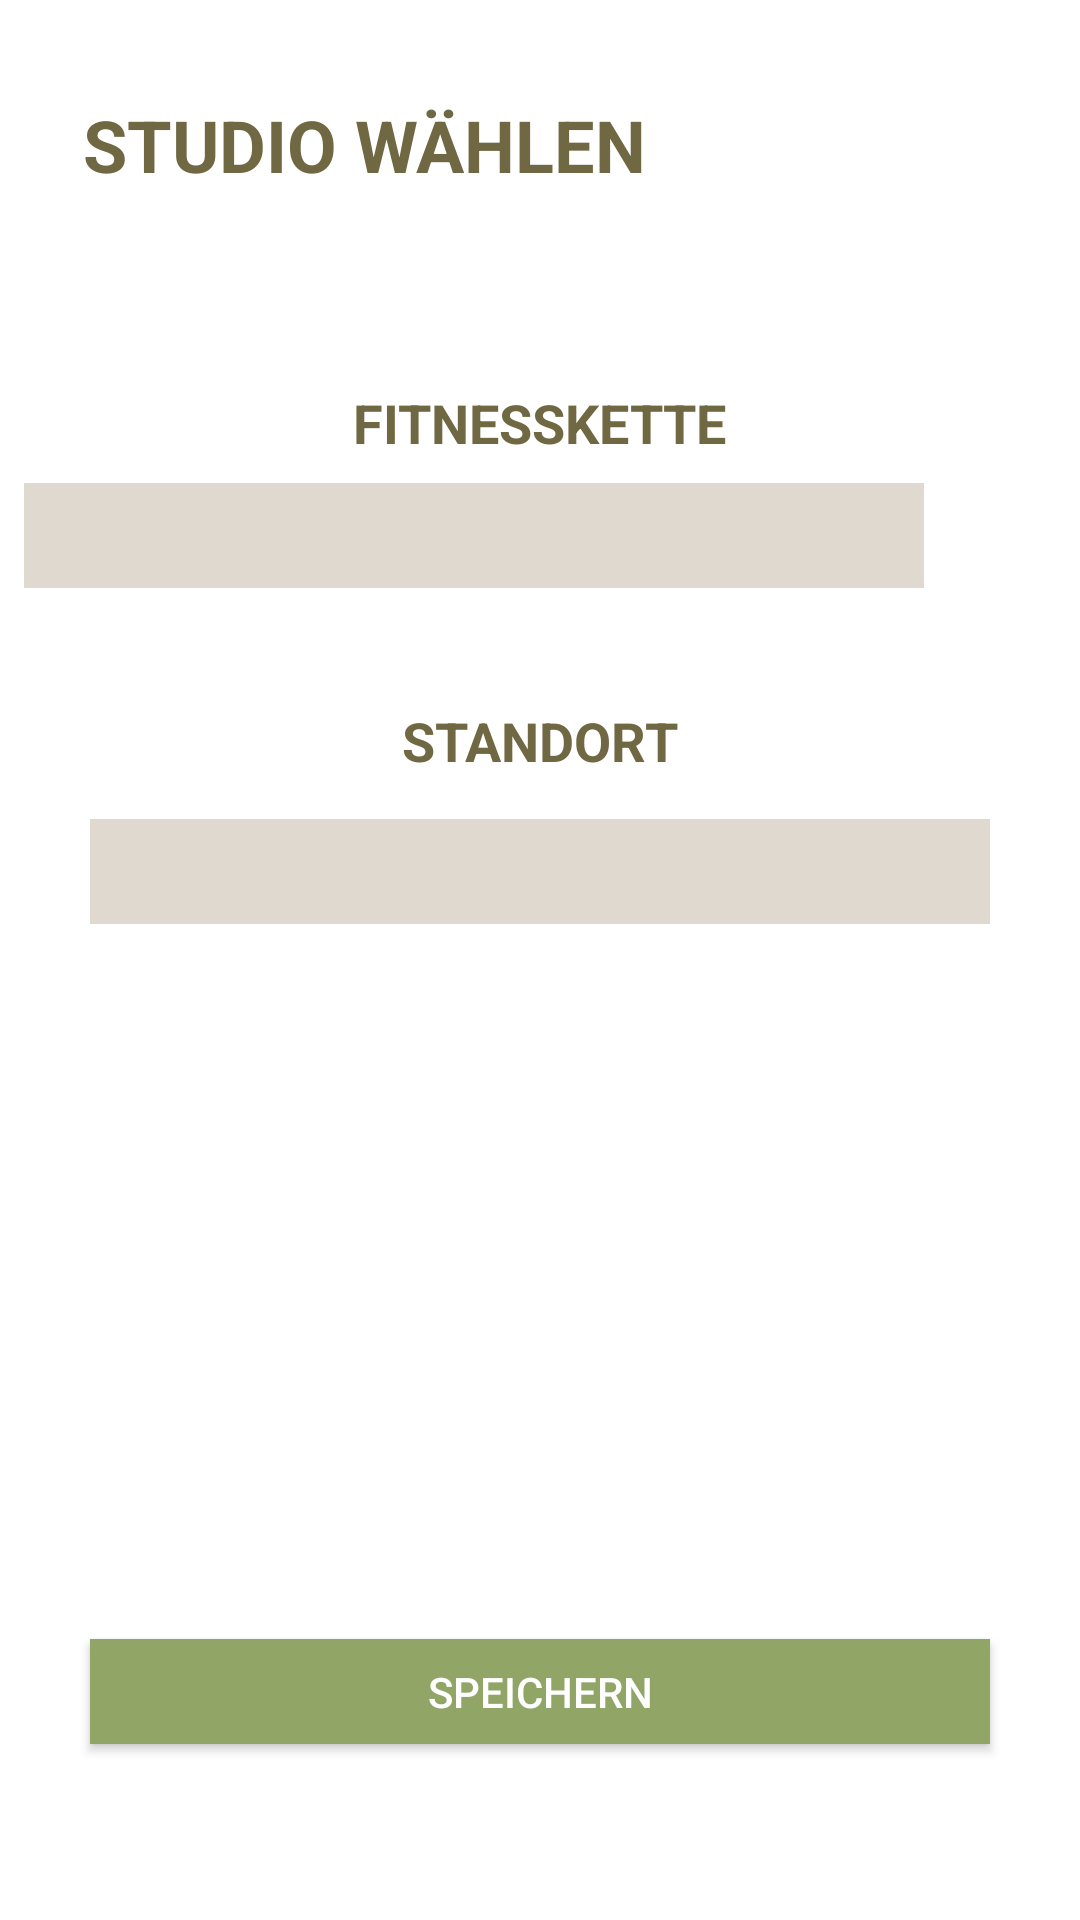

Here is an Android app screen rendered from its layout file. Give the layout XML and the strings, colors and styles it references.
<!-- AndroidManifest.xml: application theme AppTheme -->
<!-- res/layout/activity_studio_screen.xml -->
<?xml version="1.0" encoding="utf-8"?>
<android.support.constraint.ConstraintLayout xmlns:android="http://schemas.android.com/apk/res/android"
    xmlns:app="http://schemas.android.com/apk/res-auto"
    xmlns:tools="http://schemas.android.com/tools"
    android:layout_width="match_parent"
    android:layout_height="match_parent"
    android:background="@color/colorBackground"

    tools:context="com.petarzoric.fitogether.StudioScreen">

    <Spinner
        android:id="@+id/Studio"
        android:layout_width="300dp"
        android:layout_height="35dp"
        android:layout_marginBottom="8dp"
        android:layout_marginLeft="8dp"
        android:layout_marginRight="8dp"
        android:layout_marginStart="8dp"
        android:layout_marginTop="8dp"
        android:background="@color/colorSecondary"
        app:layout_constraintBottom_toBottomOf="parent"
        app:layout_constraintLeft_toLeftOf="parent"
        app:layout_constraintRight_toRightOf="parent"
        app:layout_constraintStart_toStartOf="parent"
        app:layout_constraintTop_toTopOf="parent"

        app:layout_constraintVertical_bias="0.26" />

    <Spinner
        android:id="@+id/Location"
        android:layout_width="300dp"
        android:layout_height="35dp"
        android:layout_marginBottom="8dp"
        android:layout_marginLeft="8dp"
        android:layout_marginRight="8dp"
        android:layout_marginTop="8dp"
        android:background="@color/colorSecondary"
        app:layout_constraintBottom_toBottomOf="parent"
        app:layout_constraintLeft_toLeftOf="parent"
        app:layout_constraintRight_toRightOf="parent"

        app:layout_constraintTop_toTopOf="parent"
        app:layout_constraintVertical_bias="0.45" />

    <TextView
        android:id="@+id/textView3"
        android:layout_width="wrap_content"
        android:layout_height="wrap_content"
        android:layout_marginBottom="8dp"
        android:layout_marginLeft="8dp"
        android:layout_marginRight="8dp"
        android:layout_marginTop="8dp"
        android:text="FITNESSKETTE"
        android:textColor="@color/text"
        android:textSize="18sp"
        android:textStyle="bold"
        app:layout_constraintBottom_toTopOf="@+id/Studio"

        app:layout_constraintLeft_toLeftOf="parent"
        app:layout_constraintRight_toRightOf="parent"
        app:layout_constraintTop_toTopOf="parent"
        app:layout_constraintVertical_bias="1.0" />

    <TextView
        android:id="@+id/textView5"
        android:layout_width="wrap_content"
        android:layout_height="wrap_content"
        android:layout_marginBottom="8dp"
        android:layout_marginLeft="8dp"
        android:layout_marginRight="8dp"
        android:layout_marginTop="8dp"
        android:text="STANDORT"
        android:textColor="@color/text"
        android:textSize="18sp"
        android:textStyle="bold"
        app:layout_constraintBottom_toTopOf="@+id/Location"
        app:layout_constraintLeft_toLeftOf="parent"

        app:layout_constraintRight_toRightOf="parent"
        app:layout_constraintTop_toBottomOf="@+id/Studio"
        app:layout_constraintVertical_bias="0.84000003" />

    <Button
        android:id="@+id/save"
        android:layout_width="300dp"
        android:layout_height="35dp"
        android:layout_marginBottom="8dp"
        android:layout_marginLeft="8dp"
        android:layout_marginRight="8dp"
        android:layout_marginTop="8dp"
        android:background="@color/buttonstyle"
        android:text="SPEICHERN"
        android:textColor="@color/colorBackground"
        app:layout_constraintBottom_toBottomOf="parent"
        app:layout_constraintLeft_toLeftOf="parent"

        app:layout_constraintRight_toRightOf="parent"
        app:layout_constraintTop_toBottomOf="@+id/Location"
        app:layout_constraintVertical_bias="0.82" />

    <TextView
        android:id="@+id/textView"
        android:layout_width="wrap_content"
        android:layout_height="wrap_content"
        android:layout_marginEnd="8dp"
        android:layout_marginStart="8dp"
        android:layout_marginTop="32dp"
        android:text="STUDIO WÄHLEN"
        android:textColor="@color/text"
        android:textSize="24sp"
        android:textStyle="bold"
        app:layout_constraintEnd_toEndOf="parent"
        app:layout_constraintHorizontal_bias="0.127"
        app:layout_constraintStart_toStartOf="parent"
        app:layout_constraintTop_toTopOf="parent" />
</android.support.constraint.ConstraintLayout>
<!-- resources referenced by this layout -->
<resources>
  <color name="buttonstyle">#90a566</color>
  <color name="colorBackground">#ffffff</color>
  <color name="colorSecondary">#DFD9D0</color>
  <color name="text">#706843</color>
  <style name="AppTheme" parent="Theme.AppCompat.Light.NoActionBar">
          
          <item name="colorPrimary">@color/colorPrimary</item>
          <item name="colorPrimaryDark">@color/colorPrimaryDark</item>
          <item name="colorAccent">@color/colorAccent</item>
      </style>
  <color name="colorPrimary">#90a566</color>
  <color name="colorPrimaryDark">#90A566</color>
  <color name="colorAccent">#C2985B</color>
</resources>
